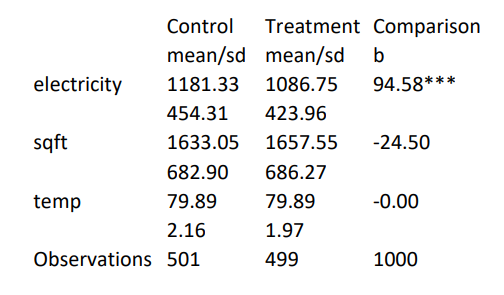

The file beside this chart, header and first rows:
, Control, Treatment, Comparison
, mean/sd, mean/sd, b
electricity, 1181, 1087, 94.58***
, 454.3, 424, 
sqft, 1633, 1658, -24.50
, 682.9, 686.3, 
temp, 79.89, 79.89, -0.00
, 2.16, 1.97, 
Observations, 501, 499, 1000
